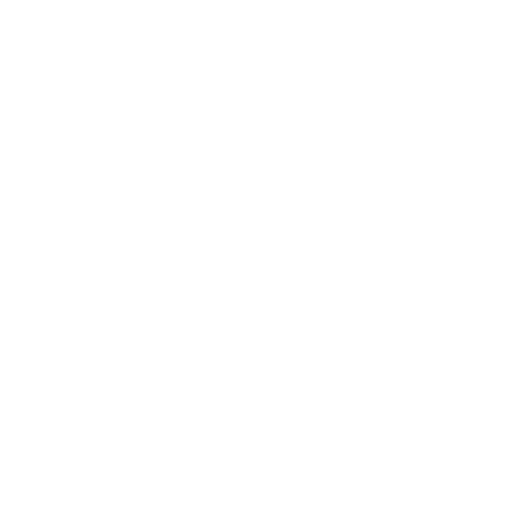
t = 0.00 s
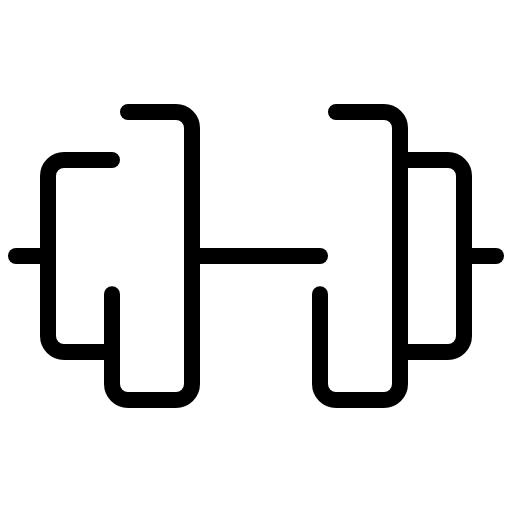
t = 0.38 s
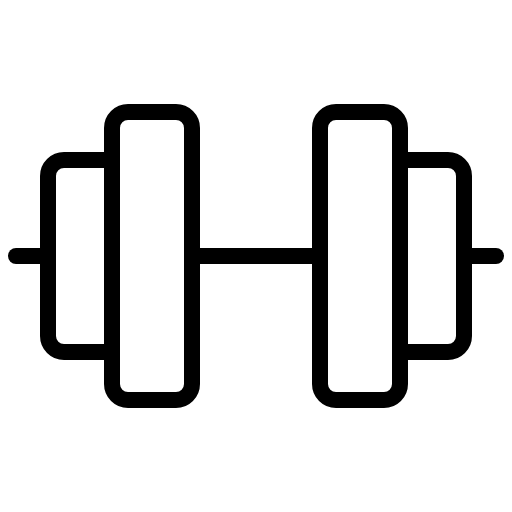
t = 1.13 s
t = 1.50 s: frame unchanged from t = 1.13 s, image omitted
t = 1.88 s: frame unchanged from t = 1.13 s, image omitted
t = 2.63 s: frame unchanged from t = 1.13 s, image omitted

The animated SVG that drew these frames (rendered in a browser with its animation timeline set to each time). Animation: 1 CSS @keyframes rule; one cycle of 3.00 s, repeats indefinitely.

<svg xmlns="http://www.w3.org/2000/svg" viewBox="0 0 256 256">
  <style>
    .draw-line {
      stroke-dasharray: 2000;
      stroke-dashoffset: 0;
    }
    svg:hover .draw-line {
      animation: phosphor-draw-in 3s ease-in-out infinite alternate;
    }
    @keyframes phosphor-draw-in {
      0%   { stroke-dashoffset: 2000; }
      50%  { stroke-dashoffset: 0; }
      100% { stroke-dashoffset: 0; }
    }
  </style><rect width="256" height="256" fill="none"/><rect x="56" y="56" width="40" height="144" rx="8" fill="none" stroke="currentColor" stroke-linecap="round" stroke-linejoin="round" stroke-width="8" class="draw-line"/><rect x="160" y="56" width="40" height="144" rx="8" fill="none" stroke="currentColor" stroke-linecap="round" stroke-linejoin="round" stroke-width="8" class="draw-line"/><path d="M200,80h24a8,8,0,0,1,8,8v80a8,8,0,0,1-8,8H200" fill="none" stroke="currentColor" stroke-linecap="round" stroke-linejoin="round" stroke-width="8" class="draw-line"/><path d="M56,176H32a8,8,0,0,1-8-8V88a8,8,0,0,1,8-8H56" fill="none" stroke="currentColor" stroke-linecap="round" stroke-linejoin="round" stroke-width="8" class="draw-line"/><line x1="96" y1="128" x2="160" y2="128" fill="none" stroke="currentColor" stroke-linecap="round" stroke-linejoin="round" stroke-width="8" class="draw-line"/><line x1="232" y1="128" x2="248" y2="128" fill="none" stroke="currentColor" stroke-linecap="round" stroke-linejoin="round" stroke-width="8" class="draw-line"/><line x1="8" y1="128" x2="24" y2="128" fill="none" stroke="currentColor" stroke-linecap="round" stroke-linejoin="round" stroke-width="8" class="draw-line"/></svg>
